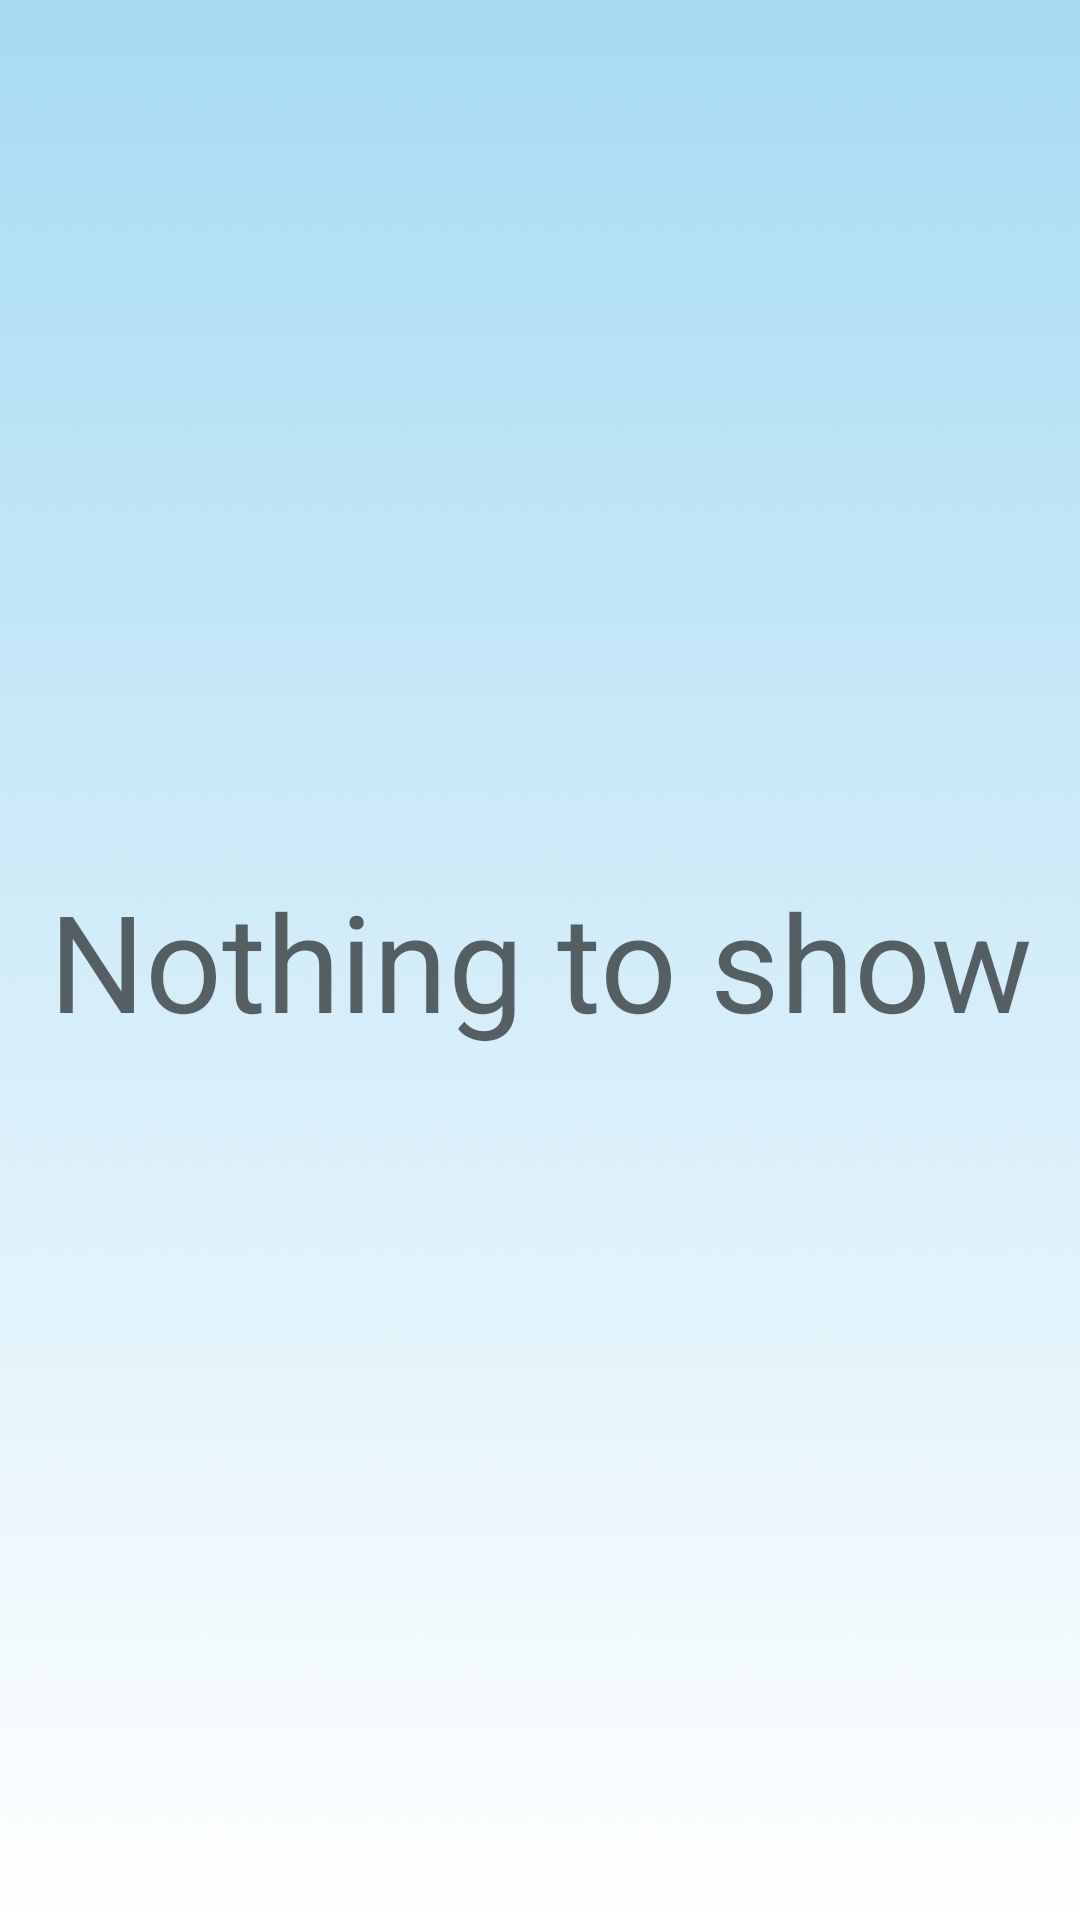

Reconstruct the res/layout file that produces this screen, plus the resources it refers to.
<!-- AndroidManifest.xml: application theme Theme.RoparMarketplace -->
<!-- res/layout/fragment_auction_fragment.xml -->
<?xml version="1.0" encoding="utf-8"?>
<androidx.constraintlayout.widget.ConstraintLayout xmlns:android="http://schemas.android.com/apk/res/android"
    xmlns:app="http://schemas.android.com/apk/res-auto"
    xmlns:tools="http://schemas.android.com/tools"
    android:layout_width="match_parent"
    android:layout_height="match_parent"
    android:background="@drawable/gradient_faded"
    tools:context=".bottomFragments.auction_fragment">

    
    <Button
        android:id="@+id/btnExclusive"
        android:layout_width="wrap_content"

        android:layout_height="wrap_content"
        android:layout_marginBottom="1dp"
        android:text="Button"
        android:visibility="gone"
        app:layout_constraintBottom_toTopOf="@+id/rvNews"
        app:layout_constraintEnd_toEndOf="parent"
        app:layout_constraintHorizontal_bias="0.5"
        app:layout_constraintStart_toStartOf="parent"
        app:layout_constraintTop_toTopOf="parent"
        tools:visibility="visible" />

    <androidx.recyclerview.widget.RecyclerView
        android:id="@+id/rvNews"
        android:layout_width="412dp"
        android:layout_height="618dp"
        android:layout_marginBottom="?android:attr/actionBarSize"
        app:layout_constraintBottom_toBottomOf="parent"
        app:layout_constraintEnd_toEndOf="parent"
        app:layout_constraintStart_toStartOf="parent"
        app:layout_constraintTop_toBottomOf="@+id/btnExclusive"
        app:layout_constraintVertical_bias="0.5" />

    <TextView
        android:id="@+id/empty_news"
        android:layout_width="wrap_content"
        android:layout_height="wrap_content"
        android:text="@string/news_empty"
        android:textAppearance="@style/TextAppearance.AppCompat.Display2"
        app:layout_constraintBottom_toBottomOf="parent"
        app:layout_constraintEnd_toEndOf="parent"
        app:layout_constraintHorizontal_bias="0.5"
        app:layout_constraintStart_toStartOf="parent"
        app:layout_constraintTop_toTopOf="parent"
        app:layout_constraintVertical_bias="0.5" />

</androidx.constraintlayout.widget.ConstraintLayout>
<!-- resources referenced by this layout -->
<resources>
  <!-- drawable gradient_faded: png bitmap (drawable-v24, 36417 bytes) -->
  <string name="news_empty">Nothing to show</string>
  <style name="Theme.RoparMarketplace" parent="Theme.MaterialComponents.DayNight.NoActionBar">
          
          <item name="colorPrimary">@color/blue_secondary</item>
          <item name="colorPrimaryVariant">@color/black</item>
          <item name="colorOnPrimary">@color/white</item>
          
          <item name="colorSecondary">@color/teal_200</item>
          <item name="colorSecondaryVariant">@color/teal_700</item>
          <item name="colorOnSecondary">@color/black</item>
          
          <item name="android:statusBarColor">?attr/colorPrimaryVariant</item>
          
      </style>
  <color name="blue_secondary">#0D6F9C</color>
  <color name="black">#FF000000</color>
  <color name="white">#FFFFFFFF</color>
  <color name="teal_200">#155B93</color>
  <color name="teal_700">#FF018786</color>
</resources>
